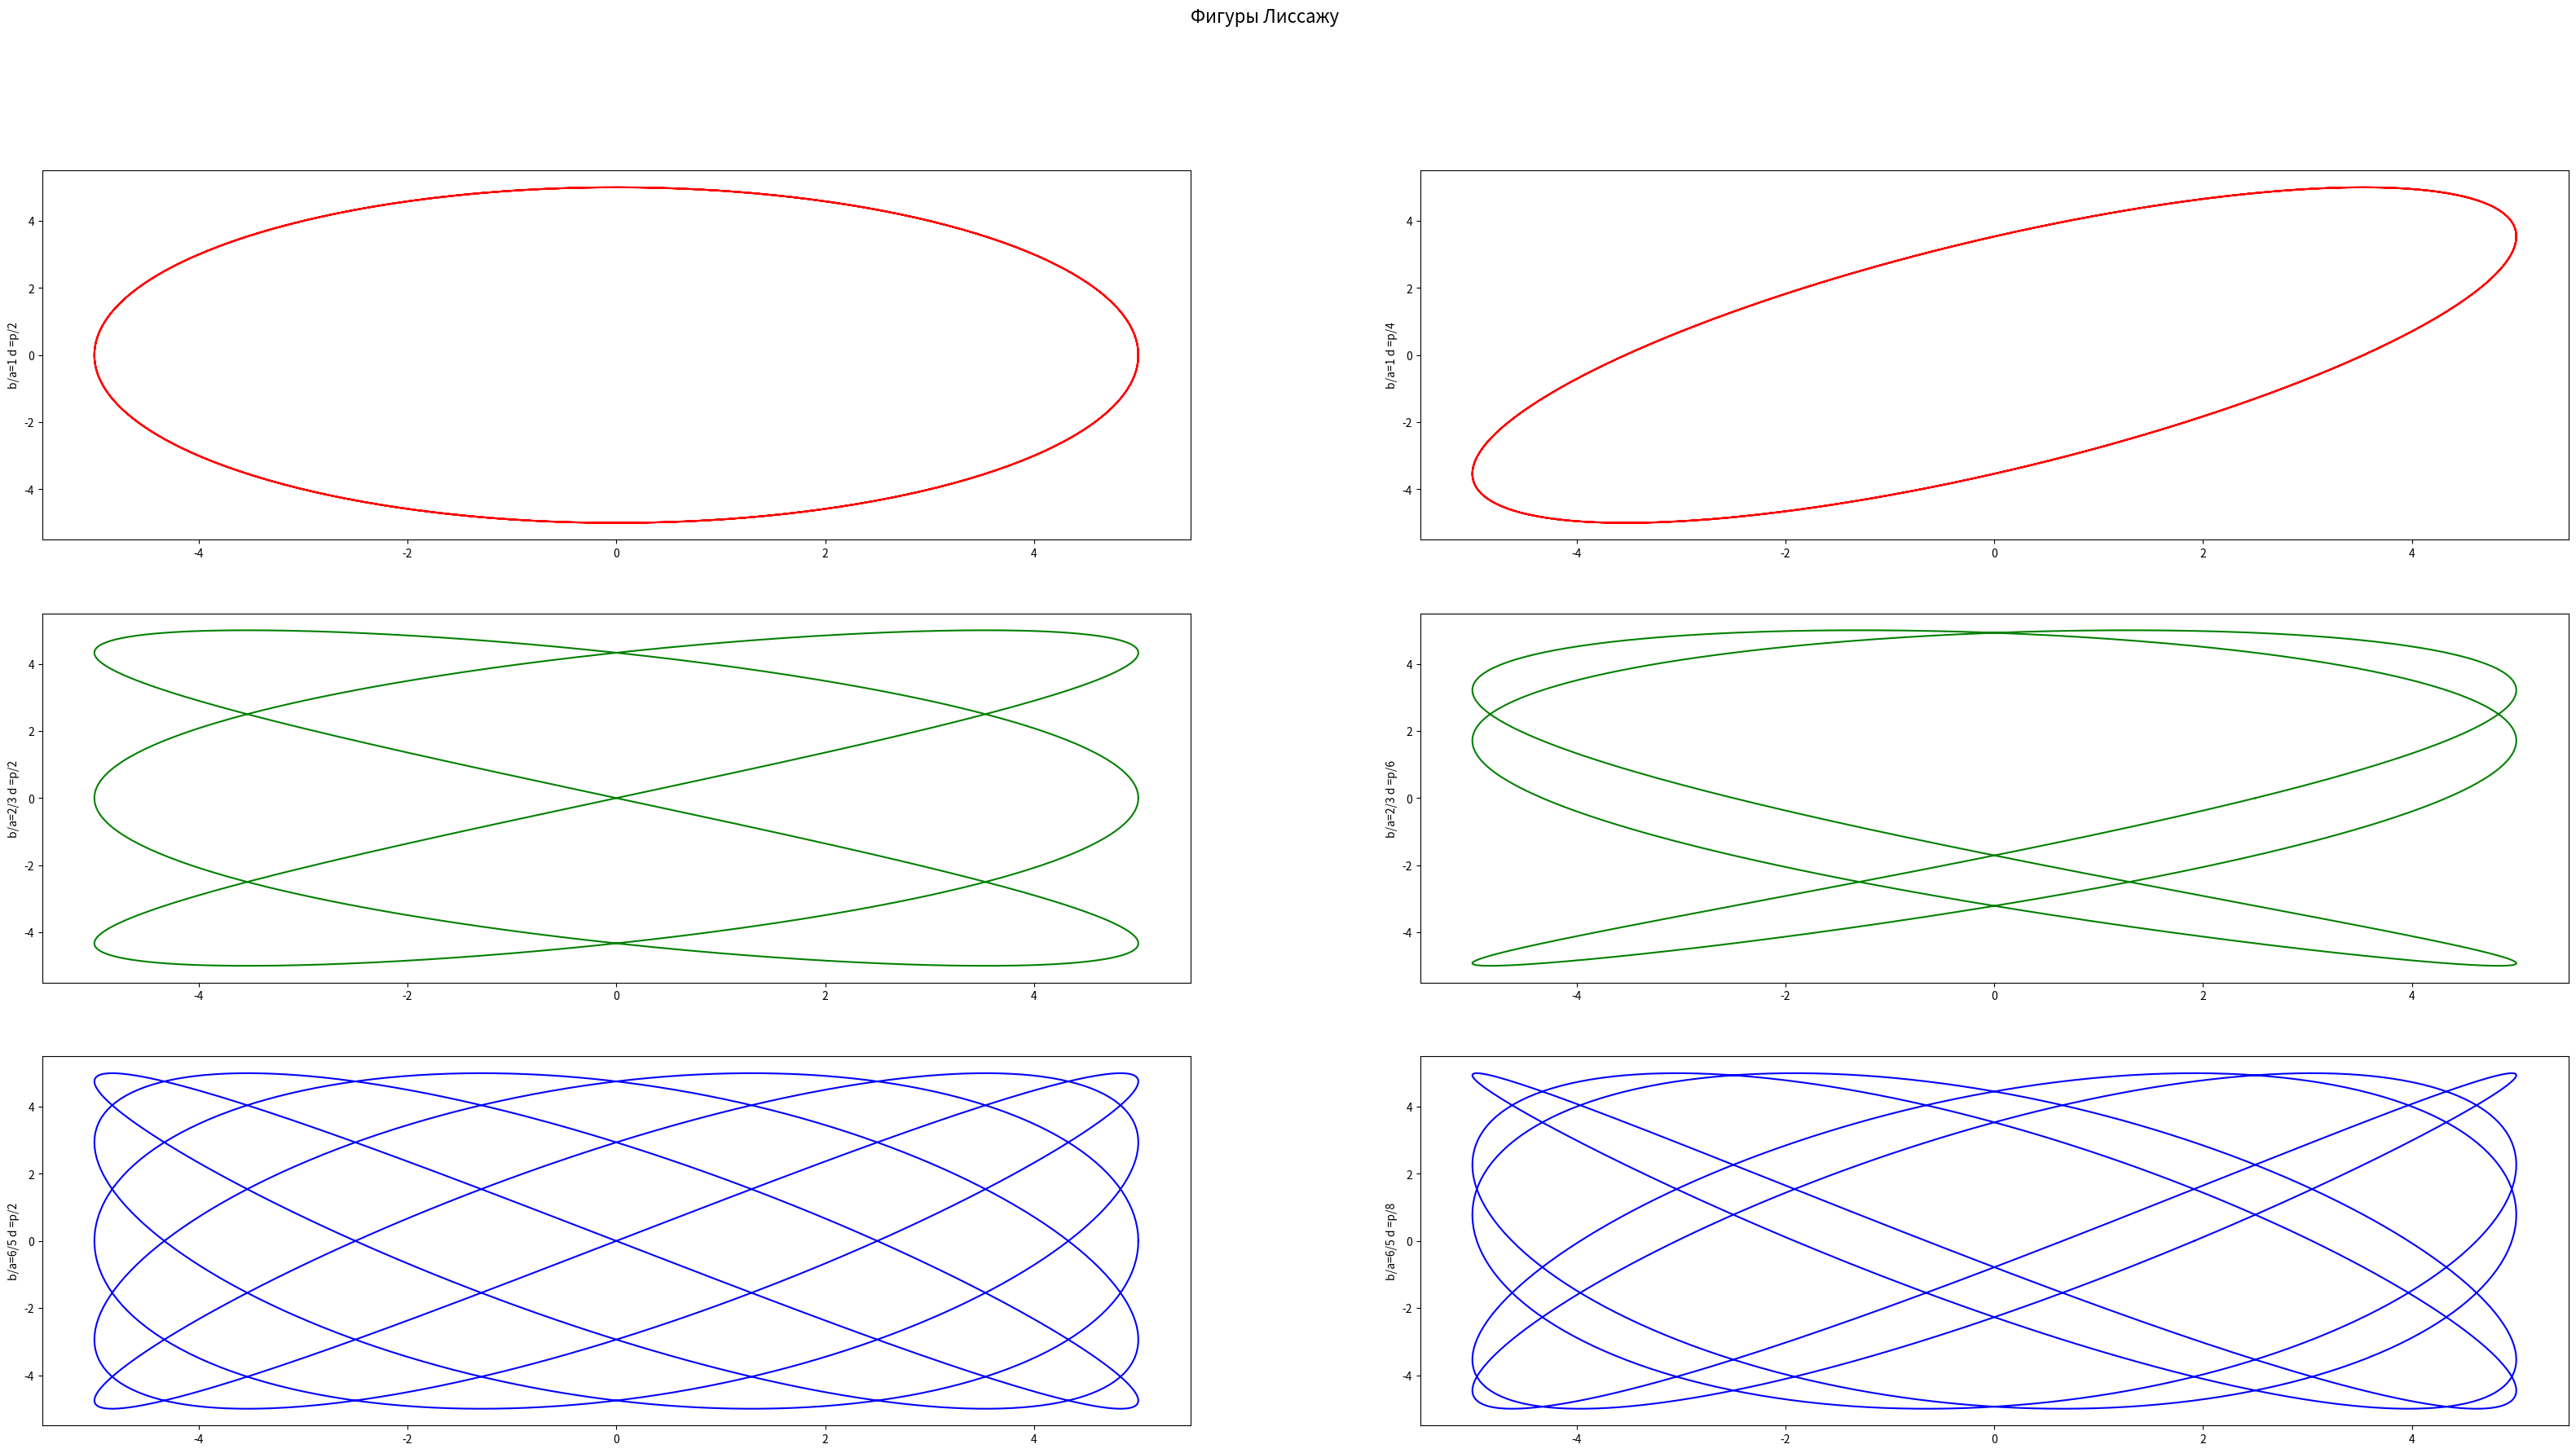

Reproduce this figure in Python.
import matplotlib.pyplot as plt
import numpy as np


t = np.linspace(0,2*np.pi,1000)


def x(t, c):
    a = [3, 3, 5, 3, 3, 5]
    d = [2, 2, 2, 4, 6, 8]
    return 5*np.sin(a[c]*t +np.pi/d[c]) 

def y(t, c):
    b = [3, 2, 6, 3, 2, 6]
    return 5*np.sin(b[c]*t) 

fig, axs = plt.subplots(3, 2, figsize=(40,20))

axs[0,0].plot(x(t, 0), y(t, 0), color="r")
axs[0,0].set_ylabel('b/a=1 d =p/2')

axs[1,0].plot(x(t, 1), y(t, 1), color="g")
axs[1,0].set_ylabel('b/a=2/3 d =p/2')

axs[2,0].plot(x(t, 2), y(t, 2), color="b")
axs[2,0].set_ylabel('b/a=6/5 d =p/2')

axs[0,1].plot(x(t, 3), y(t, 3), color="r")
axs[0,1].set_ylabel('b/a=1 d =p/4')

axs[1,1].plot(x(t, 4), y(t, 4), color="g")
axs[1,1].set_ylabel('b/a=2/3 d =p/6')

axs[2,1].plot(x(t, 5), y(t, 5), color="b")
axs[2,1].set_ylabel('b/a=6/5 d =p/8')

fig.suptitle('Фигуры Лиссажу', fontsize=16)
plt.show()
